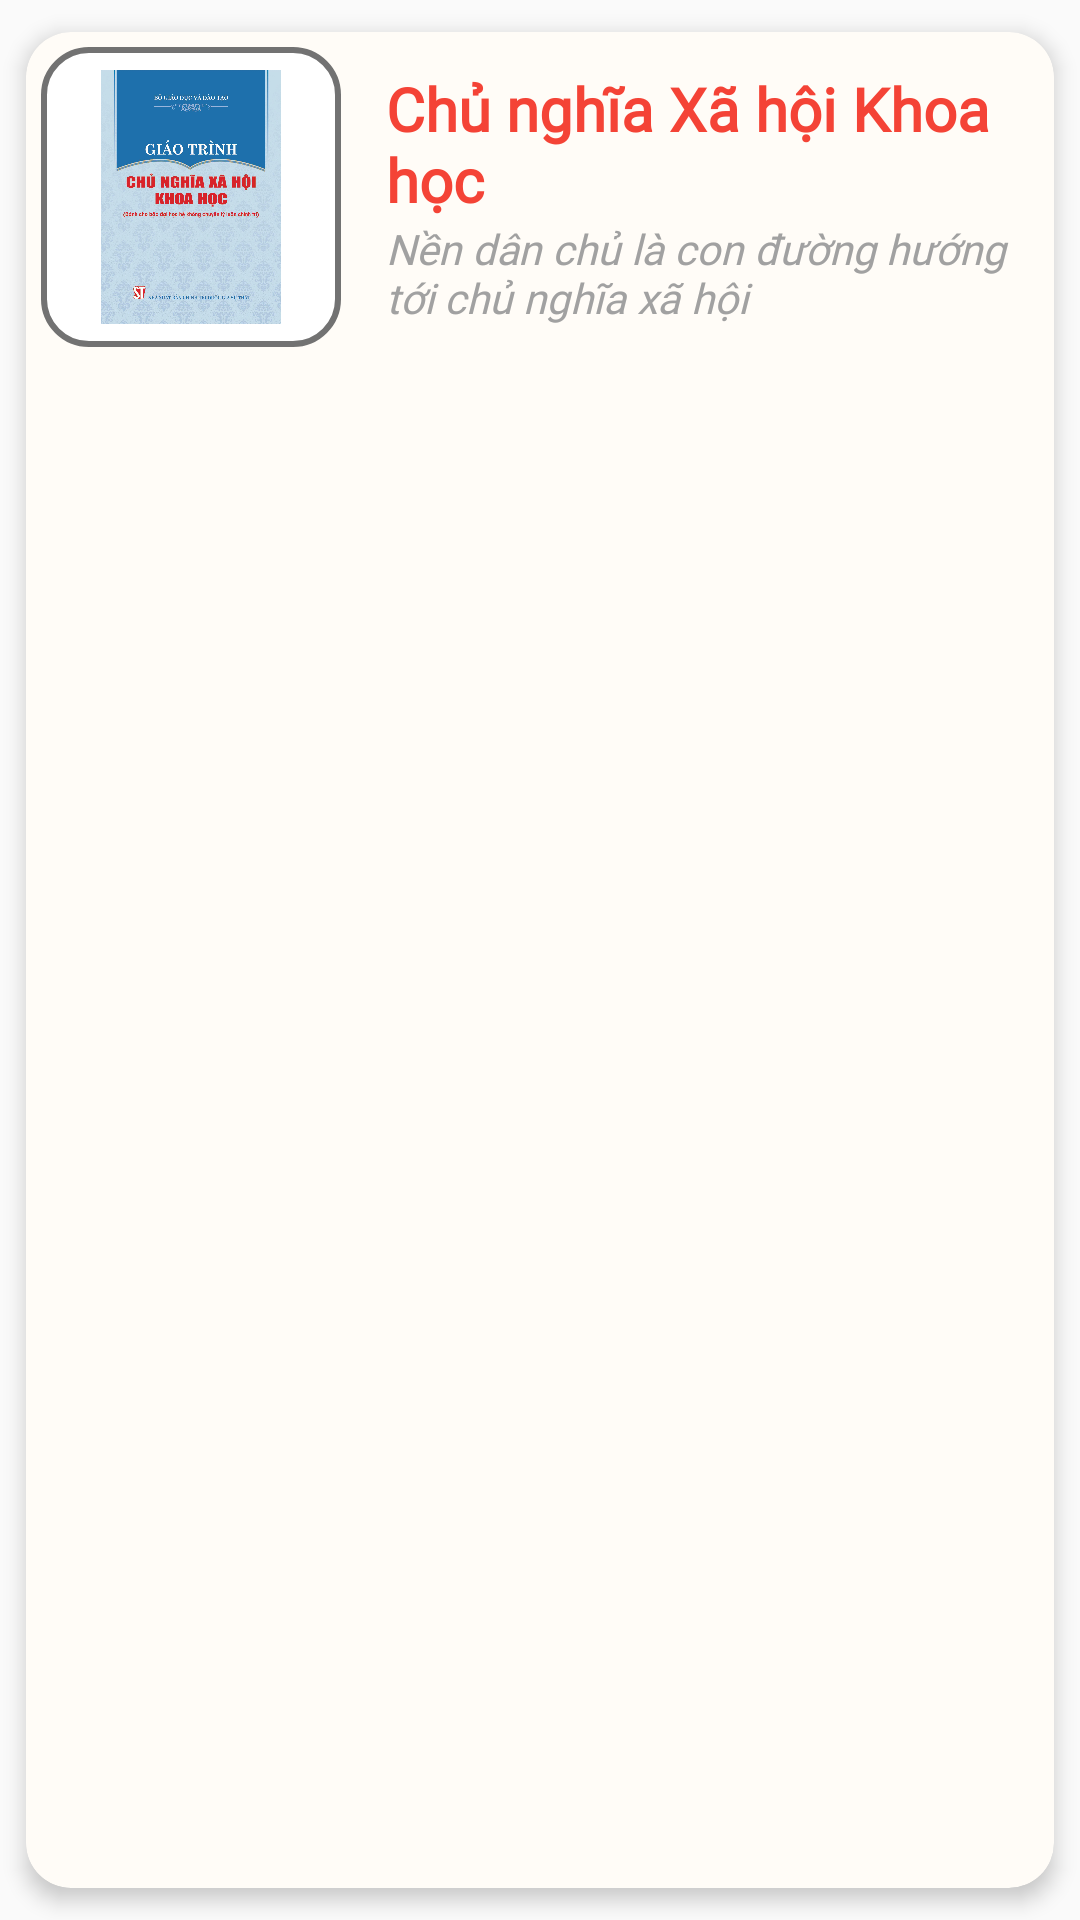

Produce the Android XML layout that renders to this screen, including the resource entries it uses.
<!-- AndroidManifest.xml: application theme Theme.AppCompat.DayNight.NoActionBar -->
<!-- res/layout/subject.xml -->
<?xml version="1.0" encoding="utf-8"?>
<androidx.cardview.widget.CardView xmlns:android="http://schemas.android.com/apk/res/android"
    android:layout_width="match_parent"
    android:layout_height="wrap_content"
    xmlns:app="http://schemas.android.com/apk/res-auto"
    app:cardCornerRadius="15dp"
    android:layout_margin="5dp"
    android:clickable="true"
    android:focusable="true"
    android:id="@+id/cview"
    app:cardBackgroundColor="#FFFCF7"
    app:cardUseCompatPadding="true"
    app:cardElevation="4dp"
    android:background="@drawable/bg_line_subject"
    >

    <LinearLayout
        android:layout_width="match_parent"
        android:layout_height="110dp"
        android:orientation="horizontal"
        >

        <LinearLayout
            android:layout_width="100dp"
            android:layout_height="match_parent"
            android:orientation="horizontal"
            android:layout_marginTop="5dp"
            android:layout_marginLeft="5dp"
            android:layout_marginBottom="5dp"
            android:layout_marginRight="15dp"
            android:background="@drawable/bg_subject_image"
            android:gravity="center"
            >

            <ImageView
                android:id="@+id/img_subject"
                android:layout_width="70dp"
                android:layout_height="100dp"
                android:padding="5dp"
                android:src="@drawable/cnxhkh"

                />

        </LinearLayout>

        <LinearLayout
            android:layout_width="match_parent"
            android:layout_height="match_parent"
            android:orientation="vertical"
            >
            <TextView
                android:id="@+id/name_subject"
                android:layout_width="wrap_content"
                android:layout_height="wrap_content"
                android:text="Chủ nghĩa Xã hội Khoa học"
                android:textSize="20dp"
                android:textStyle="bold"
                android:textColor="#F44336"
                android:gravity="bottom"
                android:layout_gravity="start"
                android:layout_weight="1"
                android:fontFamily="@font/lobster"
                />
            <TextView
                android:id="@+id/tvSlogan"
                android:layout_width="wrap_content"
                android:layout_height="wrap_content"
                android:layout_weight="1"
                android:text="Nền dân chủ là con đường hướng tới chủ nghĩa xã hội"
                android:textColor="#A1A1A1"
                android:fontFamily="@font/lobster"
                android:textStyle="italic"
                >
            </TextView>

        </LinearLayout>

    </LinearLayout>

</androidx.cardview.widget.CardView>
<!-- resources referenced by this layout -->
<resources>
  <!-- drawable bg_line_subject (drawable) -->
  <?xml version="1.0" encoding="utf-8"?>
  <layer-list xmlns:android="http://schemas.android.com/apk/res/android">
      <item>
          <shape android:shape="rectangle">
              <solid android:color="#CAFF0000"/>
              <corners android:radius="2dp" />
          </shape>
      </item>
  
      <item
          android:left="4dp"
          android:right="4dp"
          android:top="4dp"
          android:bottom="6dp">
          <shape android:shape="rectangle">
              <solid android:color="#FF0000"/>
              <corners android:radius="2dp" />
          </shape>
      </item>
  </layer-list>
  <!-- drawable bg_subject_image (drawable) -->
  <?xml version="1.0" encoding="utf-8"?>
  <shape
      android:shape="rectangle"
      xmlns:android="http://schemas.android.com/apk/res/android">
      <solid
          android:color="#FFFFFF"
          />
      <stroke
          android:color="#727272"
          android:width="2dp"
          />
      <corners
          android:radius="15dp"
          />
  </shape>
  <!-- drawable cnxhkh: jpg bitmap (drawable, 227256 bytes) -->
</resources>
